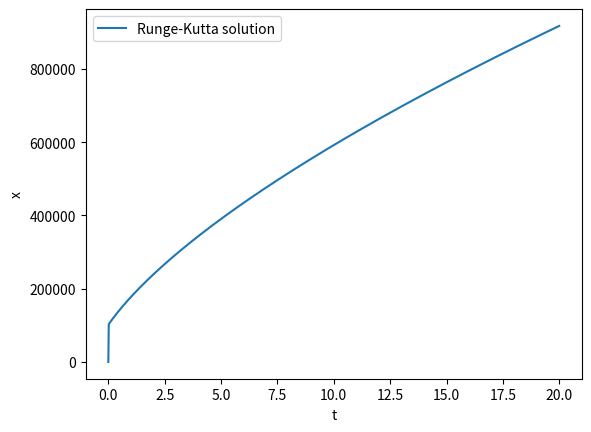

The script that saved this image:
import numpy as np
import matplotlib.pyplot as plt

# Define the function f(x,t)
def f(x,t):
    # Define the constants
    m = 10000 # Mass of the particle
    E = 10 # Total energy of the particle
    G = 6.6743e-11 # Gravitational constant
    M = 5.9722e24 # Mass of the central body
    # Return the value of f(x,t)
    return np.sqrt(2/m * (E + G*M*m/x))

# Define the initial condition
t0 = 0 # Initial time
x0 = 1 # Initial position

# Define the final time
tf = 20 # Final time

# Define the number of steps
n = 1000 # Number of steps

# Define the step size
h = (tf - t0)/n # Step size

# Create an array of time points
t = np.linspace(t0, tf, n+1)

# Create an array to store the values of x
x = np.zeros(n+1)

# Set the initial value of x
x[0] = x0

# Apply the Runge-Kutta method
for i in range(n):
    # Calculate the intermediate values
    k1 = h * f(x[i], t[i])
    k2 = h * f(x[i] + 0.5 * k1, t[i] + 0.5 * h)
    k3 = h * f(x[i] + 0.5 * k2, t[i] + 0.5 * h)
    k4 = h * f(x[i] + k3, t[i] + h)
    # Update the value of x
    x[i+1] = x[i] + (k1 + 2 * k2 + 2 * k3 + k4) / 6

# Plot the solution
plt.plot(t, x, label='Runge-Kutta solution')
plt.xlabel('t')
plt.ylabel('x')
plt.legend()
plt.show()

#
# import numpy as np
# import matplotlib.pyplot as plt
# from scipy.integrate import odeint
#
# # Constants
# G = 6.67430e-11  # Gravitational constant (m^3 kg^(-1) s^(-2))
# m = 100000  # Mass of the particle (kg)
# E = -1.0  # Total energy of the particle (Joules)
# M = 5.9722e26
#
# # Define the function representing the differential equation
# def func(y, t):
#     x, v = y
#     dxdt = v
#     dvdt = np.sqrt(2 / m * (E + G * M * m / x))
#     return [dxdt, dvdt]
#
#
# # Initial conditions
# y0 = [1.0, 0.0]  # Initial position and velocity
# t = np.linspace(0, 10, 1000)  # Time values for integration
#
# # Solve the differential equation using odeint
# sol = odeint(func, y0, t)
#
# # Extracting the results
# x, v = sol[:, 0], sol[:, 1]
#
# # Plotting the results
# plt.figure(figsize=(8, 6))
# plt.plot(t, x, label='Distance from center (x)')
# plt.plot(t, v, label='Velocity (v)')
# plt.xlabel('Time')
# plt.ylabel('Value')
# plt.legend()
# plt.grid(True)
# plt.show()
